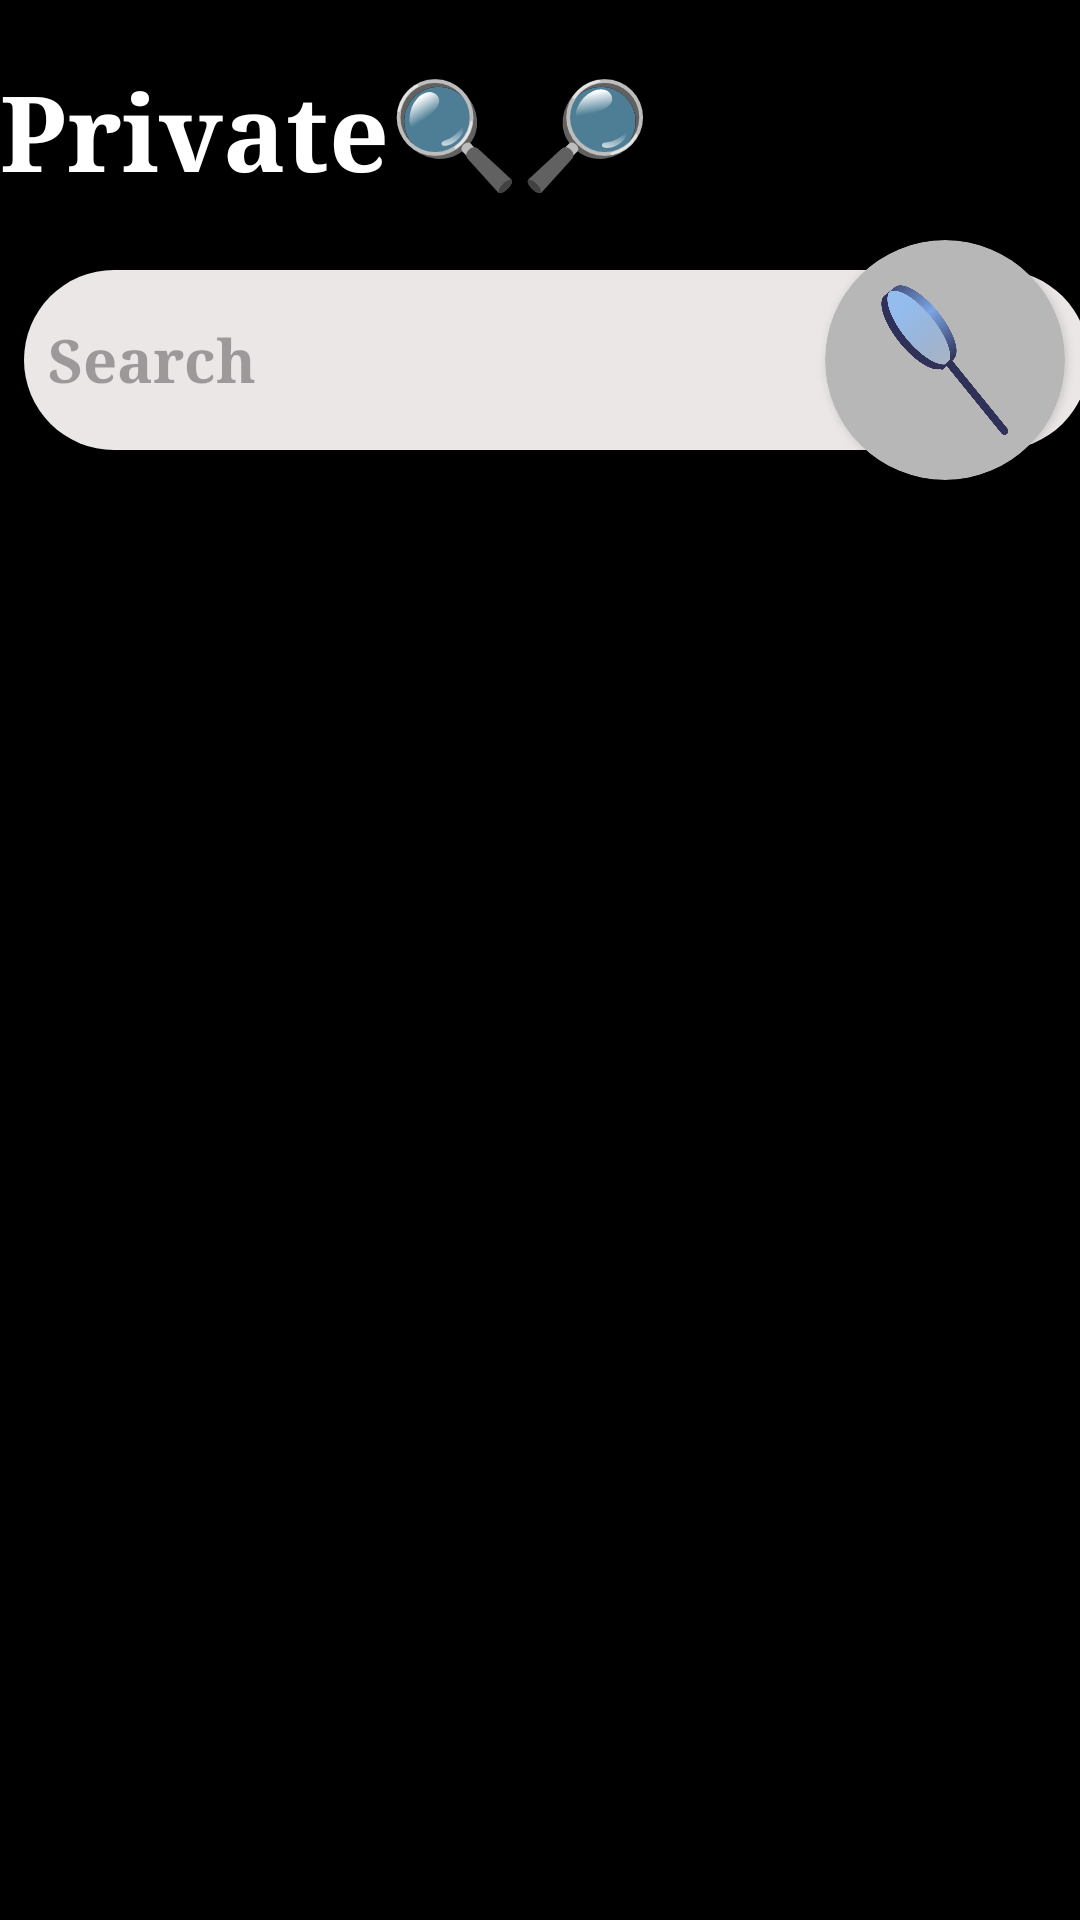

Produce the Android XML layout that renders to this screen, including the resource entries it uses.
<!-- AndroidManifest.xml: application theme Theme.ViyoBrowse -->
<!-- res/layout/fragment_pvt_browsing.xml -->
<?xml version="1.0" encoding="utf-8"?>
<androidx.constraintlayout.widget.ConstraintLayout xmlns:android="http://schemas.android.com/apk/res/android"
    xmlns:app="http://schemas.android.com/apk/res-auto"
    xmlns:tools="http://schemas.android.com/tools"
    android:layout_width="match_parent"
    android:layout_height="match_parent"
    android:background="@color/black"
    tools:context=".ui.dashboard.PvtBrowsingFragment">

    <TextView
        android:id="@+id/textView"
        android:layout_width="wrap_content"
        android:layout_height="50dp"
        android:layout_marginTop="20dp"
        android:fontFamily="serif"
        android:text="Private🔍🔎Browser"
        android:textColor="@color/white"
        android:textSize="35dp"
        android:textStyle="bold"
        app:layout_constraintEnd_toEndOf="parent"
        app:layout_constraintStart_toStartOf="parent"
        app:layout_constraintTop_toTopOf="parent" />


    <FrameLayout
        android:id="@+id/frameLayout"
        android:layout_width="match_parent"
        android:layout_height="wrap_content"
        android:layout_marginTop="10dp"
        app:layout_constraintEnd_toEndOf="parent"
        app:layout_constraintStart_toStartOf="parent"
        app:layout_constraintTop_toBottomOf="@+id/textView">

        <androidx.cardview.widget.CardView
            android:id="@+id/searchImage"
            android:layout_width="80dp"
            android:layout_height="80dp"
            app:cardCornerRadius="40dp"
            android:layout_gravity="end"
            android:layout_marginEnd="5dp"
            android:backgroundTint="#B8B7B7">
            <ImageView
                android:layout_width="match_parent"
                android:layout_height="match_parent"
                android:layout_gravity="center"
                android:padding="15dp"
                android:src="@drawable/search_logo"/>
        </androidx.cardview.widget.CardView>













        <EditText
            android:id="@+id/editQuery"
            android:layout_width="355dp"
            android:layout_height="60dp"
            android:layout_marginTop="10dp"
            android:lines="1"
            android:layout_marginStart="8dp"
            android:layout_marginEnd="10dp"
            android:background="@drawable/btnbg"
            android:fontFamily="serif"
            android:paddingStart="8dp"
            android:hint="Search"
            android:textSize="20sp"
            android:textStyle="bold" />

    </FrameLayout>

</androidx.constraintlayout.widget.ConstraintLayout>
<!-- resources referenced by this layout -->
<resources>
  <!-- drawable btnbg (drawable) -->
  <?xml version="1.0" encoding="utf-8"?>
  <shape
      android:shape="rectangle"
      xmlns:android="http://schemas.android.com/apk/res/android">
  
      <gradient android:startColor="#ECE7E7"
          android:endColor="#ECE7E7"/>
  
      <corners android:radius="50dp"/>
  
  
  </shape>
  <!-- drawable search_logo: png bitmap (drawable, 197872 bytes) -->
  <style name="Theme.ViyoBrowse" parent="Base.Theme.ViyoBrowse" />
  <style name="Base.Theme.ViyoBrowse" parent="Theme.Material3.DayNight.NoActionBar">
          
          
      </style>
  <!-- not gathered from this repository: default colours our renderer supplied (Android Studio template values) -->
  <color name="black">#FF000000</color>
  <color name="white">#FFFFFFFF</color>
</resources>
